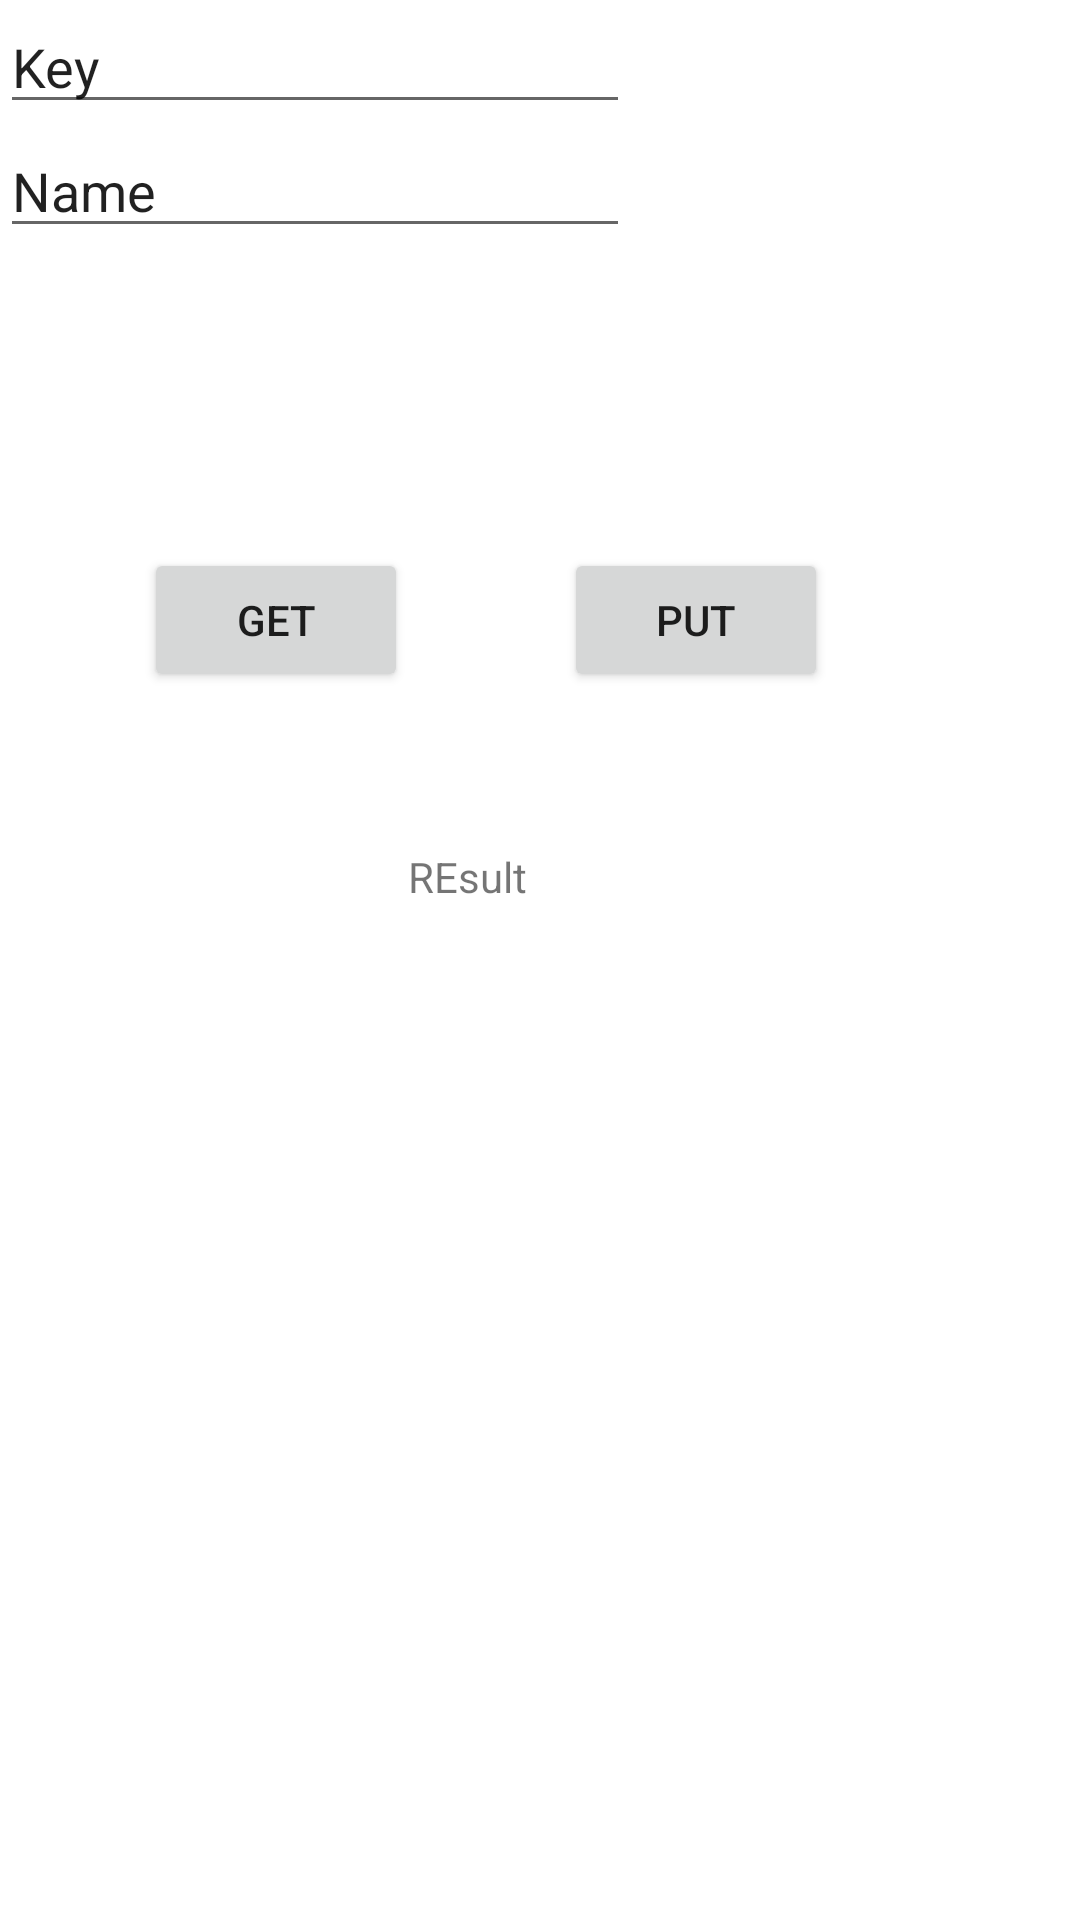

Write the Android layout XML for this screen, with the resource values it uses.
<!-- AndroidManifest.xml: application theme Theme.Colocviu2_2 -->
<!-- res/layout/activity_client.xml -->
<?xml version="1.0" encoding="utf-8"?>
<androidx.constraintlayout.widget.ConstraintLayout xmlns:android="http://schemas.android.com/apk/res/android"
    xmlns:app="http://schemas.android.com/apk/res-auto"
    xmlns:tools="http://schemas.android.com/tools"
    android:layout_width="match_parent"
    android:layout_height="match_parent"
    tools:context=".ClientActivity">

    <EditText
        android:id="@+id/key"
        android:layout_width="wrap_content"
        android:layout_height="wrap_content"
        android:ems="10"
        android:inputType="textPersonName"
        android:text="Key"
        app:layout_constraintStart_toStartOf="parent"
        app:layout_constraintTop_toTopOf="parent" />

    <EditText
        android:id="@+id/value"
        android:layout_width="wrap_content"
        android:layout_height="wrap_content"
        android:ems="10"
        android:inputType="textPersonName"
        android:text="Name"
        app:layout_constraintStart_toStartOf="parent"
        app:layout_constraintTop_toBottomOf="@+id/key" />

    <Button
        android:id="@+id/bget"
        android:layout_width="wrap_content"
        android:layout_height="wrap_content"
        android:layout_marginStart="48dp"
        android:layout_marginTop="100dp"
        android:text="get"
        app:layout_constraintStart_toStartOf="parent"
        app:layout_constraintTop_toBottomOf="@+id/value" />

    <Button
        android:id="@+id/bput"
        android:layout_width="wrap_content"
        android:layout_height="wrap_content"
        android:layout_marginStart="52dp"
        android:text="put"
        app:layout_constraintStart_toEndOf="@+id/bget"
        app:layout_constraintTop_toTopOf="@+id/bget" />

    <TextView
        android:id="@+id/result"
        android:layout_width="wrap_content"
        android:layout_height="wrap_content"
        android:layout_marginTop="52dp"
        android:text="REsult"
        app:layout_constraintStart_toEndOf="@+id/bget"
        app:layout_constraintTop_toBottomOf="@+id/bput" />
</androidx.constraintlayout.widget.ConstraintLayout>
<!-- resources referenced by this layout -->
<resources>
  <style name="Theme.Colocviu2_2" parent="Theme.MaterialComponents.DayNight.DarkActionBar">
          
          <item name="colorPrimary">@color/purple_500</item>
          <item name="colorPrimaryVariant">@color/purple_700</item>
          <item name="colorOnPrimary">@color/white</item>
          
          <item name="colorSecondary">@color/teal_200</item>
          <item name="colorSecondaryVariant">@color/teal_700</item>
          <item name="colorOnSecondary">@color/black</item>
          
          <item name="android:statusBarColor" tools:targetApi="l">?attr/colorPrimaryVariant</item>
          
      </style>
  <!-- not gathered from this repository: default colours our renderer supplied (Android Studio template values) -->
  <color name="purple_500">#FF6200EE</color>
  <color name="purple_700">#FF3700B3</color>
  <color name="teal_200">#FF03DAC5</color>
  <color name="teal_700">#FF018786</color>
  <color name="black">#FF000000</color>
  <color name="white">#FFFFFFFF</color>
</resources>
